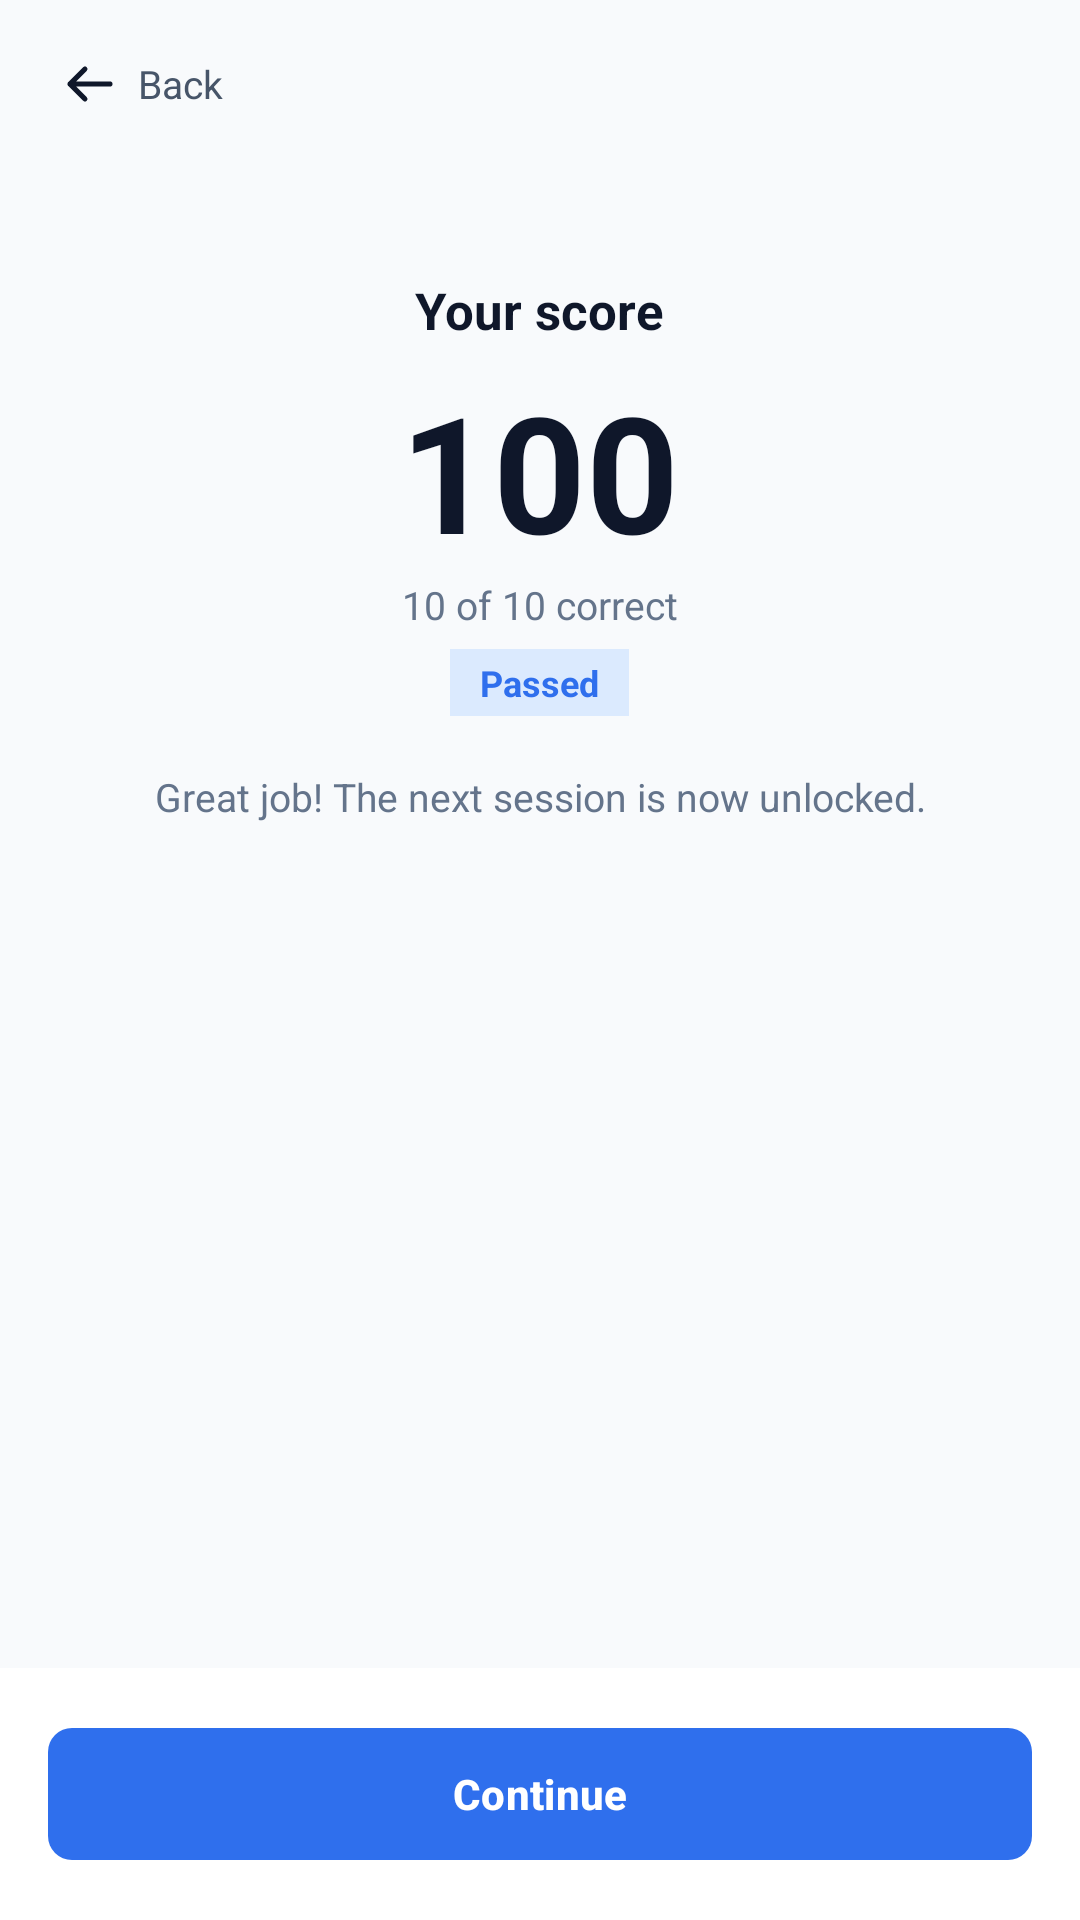

Reconstruct the res/layout file that produces this screen, plus the resources it refers to.
<!-- AndroidManifest.xml: application theme Theme.CodeLearn -->
<!-- res/layout/activity_quiz_result.xml -->
<?xml version="1.0" encoding="utf-8"?>
<LinearLayout
    xmlns:android="http://schemas.android.com/apk/res/android"
    xmlns:app="http://schemas.android.com/apk/res-auto"
    android:layout_width="match_parent"
    android:layout_height="match_parent"
    android:orientation="vertical"
    android:background="#F8FAFC">

    <LinearLayout
        android:layout_width="match_parent"
        android:layout_height="56dp"
        android:gravity="center_vertical"
        android:paddingStart="20dp"
        android:paddingEnd="20dp">

        <LinearLayout
            android:id="@+id/btnBackArea"
            android:layout_width="wrap_content"
            android:layout_height="match_parent"
            android:orientation="horizontal"
            android:gravity="center_vertical">

            <ImageView
                android:layout_width="20dp"
                android:layout_height="20dp"
                android:src="@drawable/ic_arrow_back"
                android:contentDescription="Back"/>

            <TextView
                android:layout_width="wrap_content"
                android:layout_height="wrap_content"
                android:layout_marginStart="6dp"
                android:text="Back"
                android:textSize="13sp"
                android:textColor="#475569"/>

        </LinearLayout>

    </LinearLayout>

    <LinearLayout
        android:layout_width="match_parent"
        android:layout_height="0dp"
        android:layout_weight="1"
        android:orientation="vertical"
        android:gravity="center_horizontal"
        android:paddingTop="36dp"
        android:paddingStart="24dp"
        android:paddingEnd="24dp">

        <TextView
            android:layout_width="wrap_content"
            android:layout_height="wrap_content"
            android:text="Your score"
            android:textSize="17sp"
            android:textStyle="bold"
            android:textColor="#0F172A"/>

        <TextView
            android:id="@+id/tvScore"
            android:layout_width="wrap_content"
            android:layout_height="wrap_content"
            android:layout_marginTop="6dp"
            android:text="100"
            android:textSize="54sp"
            android:textStyle="bold"
            android:textColor="#0F172A"/>

        <TextView
            android:id="@+id/tvCorrect"
            android:layout_width="wrap_content"
            android:layout_height="wrap_content"
            android:text="10 of 10 correct"
            android:textSize="13sp"
            android:textColor="#64748B"/>

        <TextView
            android:id="@+id/tvPassed"
            android:layout_width="wrap_content"
            android:layout_height="wrap_content"
            android:layout_marginTop="6dp"
            android:background="#DBEAFE"
            android:paddingStart="10dp"
            android:paddingEnd="10dp"
            android:paddingTop="3dp"
            android:paddingBottom="3dp"
            android:text="Passed"
            android:textStyle="bold"
            android:textSize="12sp"
            android:textColor="#2F6FED"/>

        <TextView
            android:id="@+id/tvResultMessage"
            android:layout_width="wrap_content"
            android:layout_height="wrap_content"
            android:layout_marginTop="18dp"
            android:text="Great job! The next session is now unlocked."
            android:textSize="13sp"
            android:textColor="#64748B"
            android:gravity="center"/>

    </LinearLayout>

    <LinearLayout
        android:layout_width="match_parent"
        android:layout_height="wrap_content"
        android:background="#FFFFFF"
        android:padding="16dp">

        <com.google.android.material.button.MaterialButton
            android:id="@+id/btnContinue"
            android:layout_width="match_parent"
            android:layout_height="52dp"
            android:text="Continue"
            android:textAllCaps="false"
            android:textStyle="bold"
            android:textColor="#FFFFFF"
            app:cornerRadius="8dp"
            app:backgroundTint="#2F6FED"/>

    </LinearLayout>

</LinearLayout>
<!-- resources referenced by this layout -->
<resources>
  <!-- drawable ic_arrow_back (drawable) -->
  <?xml version="1.0" encoding="utf-8"?>
  <vector xmlns:android="http://schemas.android.com/apk/res/android"
      android:width="24dp"
      android:height="24dp"
      android:viewportWidth="24"
      android:viewportHeight="24">
  
      <path
          android:fillColor="@android:color/transparent"
          android:pathData="M20,12H4M10,18L4,12L10,6"
          android:strokeColor="#0F172A"
          android:strokeLineCap="round"
          android:strokeLineJoin="round"
          android:strokeWidth="2" />
  
  </vector>
  <style name="Theme.CodeLearn" parent="Base.Theme.CodeLearn" />
  <style name="Base.Theme.CodeLearn" parent="Theme.Material3.DayNight.NoActionBar">
          
          
      </style>
</resources>
